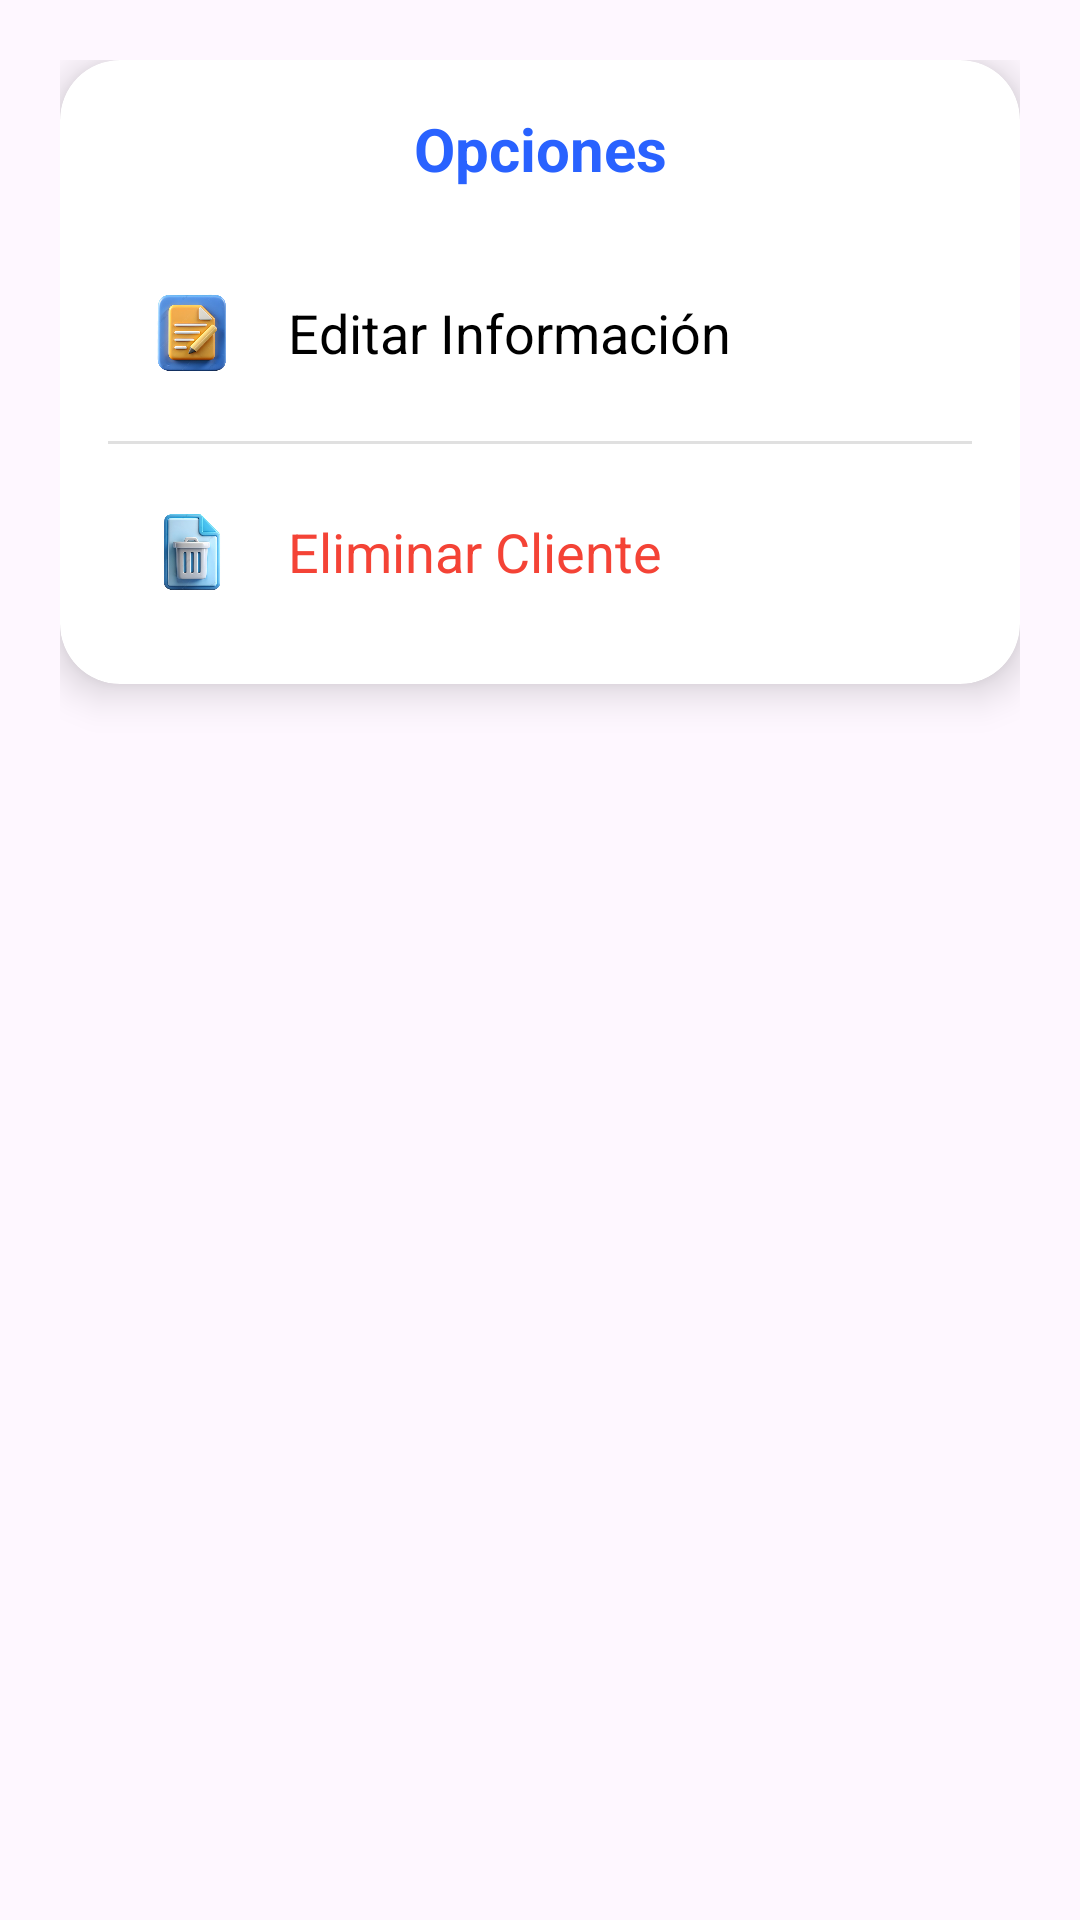

Reconstruct the res/layout file that produces this screen, plus the resources it refers to.
<!-- AndroidManifest.xml: application theme Theme.MyApplication3 -->
<!-- res/layout/dialog_opciones_cliente.xml -->
<?xml version="1.0" encoding="utf-8"?>
<LinearLayout xmlns:android="http://schemas.android.com/apk/res/android"
    xmlns:app="http://schemas.android.com/apk/res-auto"
    android:layout_width="match_parent"
    android:layout_height="wrap_content"
    android:orientation="vertical"
    android:padding="20dp"
    android:background="@android:color/transparent">

    <com.google.android.material.card.MaterialCardView
        android:layout_width="match_parent"
        android:layout_height="wrap_content"
        app:cardCornerRadius="20dp"
        app:cardElevation="8dp"
        app:cardBackgroundColor="@color/white"
        app:strokeWidth="0dp">

        <LinearLayout
            android:layout_width="match_parent"
            android:layout_height="wrap_content"
            android:orientation="vertical"
            android:padding="16dp">

            <TextView
                android:layout_width="match_parent"
                android:layout_height="wrap_content"
                android:text="Opciones"
                android:textSize="20sp"
                android:textStyle="bold"
                android:textColor="@color/colorRoyalBlue"
                android:gravity="center"
                android:layout_marginBottom="20dp"/>

            <LinearLayout
                android:id="@+id/btnEditarDialog"
                android:layout_width="match_parent"
                android:layout_height="wrap_content"
                android:orientation="horizontal"
                android:gravity="center_vertical"
                android:padding="12dp"
                android:background="?attr/selectableItemBackground"
                android:clickable="true"
                android:focusable="true">

                <ImageView
                    android:layout_width="32dp"
                    android:layout_height="32dp"
                    android:src="@drawable/editar"
                    android:layout_marginEnd="16dp"/>

                <TextView
                    android:layout_width="wrap_content"
                    android:layout_height="wrap_content"
                    android:text="Editar Información"
                    android:textSize="18sp"
                    android:textColor="@color/black"/>
            </LinearLayout>

            <View
                android:layout_width="match_parent"
                android:layout_height="1dp"
                android:background="#E0E0E0"
                android:layout_marginVertical="8dp"/>

            <LinearLayout
                android:id="@+id/btnEliminarDialog"
                android:layout_width="match_parent"
                android:layout_height="wrap_content"
                android:orientation="horizontal"
                android:gravity="center_vertical"
                android:padding="12dp"
                android:background="?attr/selectableItemBackground"
                android:clickable="true"
                android:focusable="true">

                <ImageView
                    android:layout_width="32dp"
                    android:layout_height="32dp"
                    android:src="@drawable/borrar"
                    android:layout_marginEnd="16dp"/>

                <TextView
                    android:layout_width="wrap_content"
                    android:layout_height="wrap_content"
                    android:text="Eliminar Cliente"
                    android:textSize="18sp"
                    android:textColor="#F44336"/>
            </LinearLayout>

        </LinearLayout>
    </com.google.android.material.card.MaterialCardView>
</LinearLayout>
<!-- resources referenced by this layout -->
<resources>
  <color name="black">#FF000000</color>
  <color name="colorRoyalBlue">#2962FF</color>
  <color name="white">#FFFFFFFF</color>
  <!-- drawable borrar: png bitmap (drawable, 144740 bytes) -->
  <!-- drawable editar: png bitmap (drawable, 197560 bytes) -->
  <style name="Theme.MyApplication3" parent="Base.Theme.MyApplication3" />
  <style name="Base.Theme.MyApplication3" parent="Theme.Material3.DayNight.NoActionBar">
          <item name="colorPrimary">@color/colorPrimary</item>
          <item name="colorPrimaryVariant">@color/colorPrimaryDark</item>
          <item name="colorSecondary">@color/colorMagenta</item>
          <item name="colorOnPrimary">@color/white</item>
          <item name="colorOnSecondary">@color/white</item>
          <item name="android:statusBarColor">@color/colorPrimaryDark</item>
      </style>
  <color name="colorPrimary">#2962FF</color>
  <color name="colorPrimaryDark">#1A237E</color>
  <color name="colorMagenta">#D81B60</color>
</resources>
